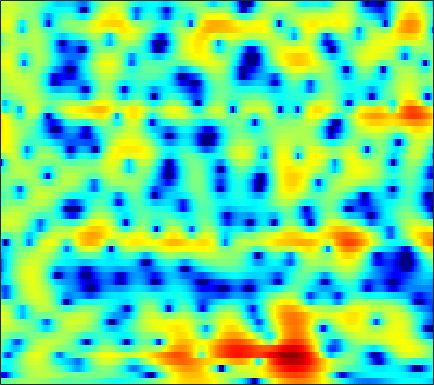

Values plotted in this chart, from the file beside it:
-1.8866, -1.6665, -1.3656, -1.0583, -0.81933, -0.50483, -0.19724, 0.024853, 0.28795, 0.5308, 0.73698, 0.86718, 1.0043, 1.0921, 1.1237, 1.1218, 1.0718, 1.0012, 0.86858, 0.69633, 0.48935, 0.31667, 0.06811, -0.19281
-14.29, -15.64, -14.61, -11.67, -9.541, -7.152, -5.23, -4.03, -2.682, -1.572, -0.6554, -0.0772, 0.5679, 1.088, 1.402, 1.731, 1.965, 2.084, 2.174, 2.194, 2.15, 2.081, 1.944, 1.766
-5.264, -5.489, -5.464, -5.082, -4.606, -3.809, -2.922, -2.245, -1.367, -0.5483, 0.1896, 0.6817, 1.249, 1.71, 1.984, 2.252, 2.409, 2.456, 2.429, 2.3, 2.073, 1.843, 1.46, 0.9936
-3.145, -3.844, -4.532, -4.779, -4.617, -3.983, -3.031, -2.21, -1.101, -0.04846, 0.8971, 1.519, 2.217, 2.755, 3.051, 3.293, 3.357, 3.287, 3.038, 2.593, 1.946, 1.328, 0.328, -0.8511
-4.628, -6.946, -10.67, -13.28, -12.04, -8.704, -5.846, -4.13, -2.244, -0.6901, 0.6146, 1.455, 2.408, 3.168, 3.612, 4.024, 4.213, 4.21, 3.996, 3.519, 2.738, 1.934, 0.5155, -1.367
-1.731, -2.668, -3.907, -5.078, -5.876, -6.797, -7.398, -7.481, -6.901, -5.621, -3.987, -2.736, -1.202, 0.1089, 0.9307, 1.816, 2.455, 2.784, 3.031, 3.076, 2.936, 2.722, 2.319, 1.823
-0.6681, -1.401, -2.563, -4.001, -5.323, -7.475, -10.08, -11.9, -12.1, -9.507, -6.643, -4.83, -2.878, -1.367, -0.464, 0.4992, 1.223, 1.635, 2.039, 2.301, 2.455, 2.512, 2.522, 2.47
0.6238, 0.4382, 0.09128, -0.3431, -0.6956, -1.151, -1.53, -1.721, -1.808, -1.702, -1.458, -1.217, -0.878, -0.5617, -0.3659, -0.1749, -0.06594, -0.02751, -0.01865, -0.01627, 0.01826, 0.09023, 0.2416, 0.4639
2.249, 2.3, 2.253, 2.106, 1.946, 1.692, 1.417, 1.209, 0.9468, 0.7019, 0.4708, 0.2945, 0.02979, -0.2959, -0.6124, -1.177, -1.945, -2.668, -3.838, -5.149, -6.269, -6.584, -5.955, -4.509
3.491, 3.455, 3.264, 2.929, 2.595, 2.058, 1.454, 0.9881, 0.3916, -0.1137, -0.4792, -0.6649, -0.8551, -1.05, -1.266, -1.736, -2.505, -3.357, -4.981, -7.32, -10.3, -11.77, -10.04, -6.697
3.874, 3.637, 3.144, 2.425, 1.714, 0.4945, -1.086, -2.549, -4.859, -7.116, -7.823, -6.883, -4.933, -3.217, -2.245, -1.34, -0.8311, -0.6634, -0.6431, -0.7493, -0.8534, -0.8571, -0.7066, -0.3901
2.755, 2.467, 1.965, 1.301, 0.6744, -0.3769, -1.76, -3.053, -5.111, -7.125, -7.527, -6.348, -4.111, -2.094, -0.8916, 0.3268, 1.17, 1.596, 1.934, 2.072, 2.04, 1.919, 1.647, 1.245
-1.035, -1.366, -1.669, -1.788, -1.767, -1.655, -1.498, -1.361, -1.149, -0.8516, -0.4161, 0.00272, 0.6428, 1.318, 1.797, 2.335, 2.712, 2.886, 2.961, 2.84, 2.526, 2.157, 1.475, 0.5439
-8.528, -10.4, -11.84, -10.31, -8.224, -5.65, -3.584, -2.327, -0.9509, 0.1663, 1.081, 1.659, 2.312, 2.822, 3.116, 3.378, 3.488, 3.466, 3.288, 2.934, 2.405, 1.893, 1.051, 0.02282
-9.872, -11.28, -12.14, -10.62, -8.584, -5.908, -3.633, -2.204, -0.6265, 0.6481, 1.663, 2.273, 2.912, 3.35, 3.55, 3.657, 3.587, 3.41, 3.017, 2.45, 1.717, 1.072, 0.09649, -0.9722
-6.907, -6.56, -5.877, -4.919, -4.052, -2.783, -1.487, -0.5562, 0.5911, 1.585, 2.406, 2.903, 3.393, 3.692, 3.787, 3.734, 3.466, 3.125, 2.478, 1.608, 0.5097, -0.4615, -1.929, -3.529
-8.236, -7.065, -5.526, -4.05, -2.992, -1.663, -0.4324, 0.4068, 1.414, 2.277, 2.979, 3.395, 3.783, 3.985, 4.007, 3.854, 3.473, 3.034, 2.212, 1.091, -0.3731, -1.742, -4.036, -7.061
-11.66, -9.392, -6.909, -4.845, -3.508, -1.953, -0.6115, 0.2692, 1.284, 2.123, 2.796, 3.188, 3.567, 3.774, 3.808, 3.691, 3.377, 3.006, 2.304, 1.354, 0.1301, -0.9801, -2.735, -4.78
-10.99, -9.212, -7.084, -5.233, -4.007, -2.554, -1.302, -0.4751, 0.4796, 1.27, 1.913, 2.297, 2.698, 2.964, 3.075, 3.101, 2.988, 2.799, 2.42, 1.879, 1.182, 0.5617, -0.3593, -1.364
-8.411, -7.467, -6.23, -4.998, -4.098, -2.934, -1.88, -1.181, -0.3831, 0.2794, 0.8119, 1.145, 1.511, 1.822, 2.035, 2.275, 2.456, 2.529, 2.542, 2.426, 2.166, 1.871, 1.359, 0.6931
-6.857, -6.981, -6.743, -5.88, -4.912, -3.536, -2.301, -1.571, -0.915, -0.5824, -0.5168, -0.5478, -0.5625, -0.3601, 0.003082, 0.71, 1.503, 2.083, 2.716, 3.157, 3.378, 3.399, 3.201, 2.761
-7.527, -11.74, -29.6, -12.91, -7.892, -4.223, -2.209, -1.387, -1.039, -1.555, -3.02, -4.864, -8.39, -10.56, -8.188, -4.241, -1.377, 0.2213, 1.776, 2.881, 3.657, 4.047, 4.303, 4.303
-1.452, -2.174, -2.685, -2.409, -1.829, -0.9809, -0.3556, -0.1915, -0.4078, -1.22, -2.628, -4.072, -6.112, -7.228, -6.771, -5.276, -3.77, -2.849, -1.759, -0.6654, 0.3847, 1.114, 1.969, 2.57
2.148, 2.068, 2, 1.999, 2.022, 2.035, 1.958, 1.802, 1.398, 0.8007, 0.0002157, -0.7199, -1.784, -2.865, -3.774, -5.139, -6.876, -8.391, -9.757, -8.608, -5.928, -4.017, -1.988, -0.5467
2.762, 2.904, 3.056, 3.15, 3.179, 3.151, 3.018, 2.853, 2.51, 2.033, 1.406, 0.8229, -0.1199, -1.302, -2.412, -4.275, -6.752, -8.965, -11.57, -10.47, -7.463, -5.516, -3.664, -2.428
1.515, 1.864, 2.24, 2.512, 2.649, 2.744, 2.735, 2.667, 2.502, 2.229, 1.861, 1.529, 0.9899, 0.3312, -0.2061, -0.9922, -1.762, -2.256, -2.695, -2.829, -2.71, -2.555, -2.392, -2.446
-0.488, 0.09937, 0.7149, 1.158, 1.386, 1.569, 1.661, 1.673, 1.655, 1.617, 1.561, 1.51, 1.422, 1.313, 1.205, 1.033, 0.8327, 0.6643, 0.4541, 0.2144, -0.05718, -0.3202, -0.7767, -1.45
-2.324, -1.494, -0.7179, -0.2794, -0.1347, -0.1386, -0.2849, -0.4146, -0.522, -0.4311, -0.1214, 0.2074, 0.716, 1.215, 1.527, 1.859, 2.068, 2.149, 2.141, 2.031, 1.791, 1.525, 1.021, 0.3524
-2.705, -1.953, -1.398, -1.322, -1.588, -2.4, -3.767, -5.065, -6.723, -6.923, -5.207, -3.522, -1.525, 0.01403, 0.8974, 1.765, 2.342, 2.623, 2.804, 2.835, 2.724, 2.571, 2.264, 1.865
-1.599, -1.213, -0.997, -1.203, -1.687, -2.846, -4.809, -6.997, -10.99, -12.12, -7.849, -5.032, -2.307, -0.4925, 0.4899, 1.362, 1.859, 2.046, 2.109, 2.022, 1.877, 1.762, 1.659, 1.588
-0.5125, -0.2381, -0.01809, 0.003999, -0.1131, -0.4331, -0.8878, -1.248, -1.55, -1.502, -1.05, -0.5313, 0.1699, 0.7626, 1.042, 1.176, 1.011, 0.6757, 0.01769, -0.8312, -1.648, -2.052, -2.069, -1.515
-0.713, -0.3586, 0.103, 0.5386, 0.8209, 1.099, 1.293, 1.394, 1.506, 1.607, 1.701, 1.766, 1.789, 1.712, 1.517, 1.05, 0.251, -0.6422, -2.397, -5.065, -9.51, -15.06, -15.03, -8.16
-3.854, -3.105, -1.807, -0.5365, 0.2632, 1.089, 1.649, 1.921, 2.114, 2.168, 2.126, 2.043, 1.885, 1.655, 1.425, 0.9847, 0.3427, -0.3177, -1.493, -2.988, -4.585, -5.482, -5.504, -4.346
-15.87, -8.592, -3.86, -1.175, 0.1285, 1.237, 1.795, 1.933, 1.81, 1.453, 0.9886, 0.6547, 0.3779, 0.287, 0.3715, 0.5116, 0.5872, 0.579, 0.4578, 0.2102, -0.03016, -0.1693, -0.2773, -0.2508
-0.7916, -0.1945, 0.9296, 1.929, 2.447, 2.747, 2.581, 2.124, 1.06, -0.606, -2.863, -4.742, -6.246, -5.172, -3.622, -1.721, -0.3369, 0.3771, 0.9933, 1.322, 1.405, 1.369, 1.19, 0.8979
4.262, 4.22, 4.193, 4.105, 3.934, 3.501, 2.75, 1.922, 0.383, -1.813, -4.935, -7.933, -10.88, -8.563, -6.039, -3.554, -1.936, -1.135, -0.4991, -0.2048, -0.2062, -0.3591, -0.6985, -1.226
5.288, 5.11, 4.804, 4.41, 4.042, 3.437, 2.678, 2, 0.9504, -0.1964, -1.359, -2.101, -2.799, -3.023, -2.983, -2.763, -2.584, -2.53, -2.624, -2.932, -3.391, -3.851, -4.564, -5.351
5.515, 5.268, 4.873, 4.403, 4.006, 3.416, 2.763, 2.247, 1.529, 0.7987, 0.1077, -0.3851, -0.9849, -1.523, -1.903, -2.426, -3.009, -3.537, -4.356, -5.364, -6.563, -7.567, -9.084, -10.58
5.73, 5.399, 4.901, 4.346, 3.899, 3.271, 2.636, 2.168, 1.58, 1.03, 0.5297, 0.1632, -0.3218, -0.874, -1.346, -2.123, -3.073, -3.936, -5.309, -6.912, -8.837, -10.46, -13.09, -16.7
6.02, 5.529, 4.826, 4.077, 3.49, 2.673, 1.867, 1.291, 0.6805, 0.3247, 0.2009, 0.1941, 0.1951, 0.02167, -0.2742, -0.9568, -2.009, -3.078, -4.911, -7.186, -9.717, -11.54, -13.47, -14.51
5.572, 4.747, 3.774, 2.942, 2.294, 1.224, -0.3133, -1.82, -3.792, -4.043, -2.287, -0.7329, 0.8323, 1.749, 1.995, 1.807, 0.9644, -0.09078, -2.175, -5.296, -10.32, -17.11, -24.76, -12.97
-0.7035, -3.436, -4.786, -3.193, -2.11, -1.707, -2.659, -4.327, -7.817, -8.197, -3.854, -1.187, 1.241, 2.675, 3.24, 3.433, 3.063, 2.476, 1.288, -0.2284, -1.834, -2.859, -3.439, -2.939
-4.137, -6.625, -7.586, -5.447, -3.831, -2.413, -1.665, -1.362, -1.061, -0.555, 0.2133, 0.8792, 1.71, 2.302, 2.575, 2.644, 2.449, 2.125, 1.543, 0.835, 0.1644, -0.2981, -0.7028, -0.8576
-0.7393, -1.047, -1.154, -0.9254, -0.6089, -0.1085, 0.3833, 0.6989, 1.09, 1.43, 1.75, 1.967, 2.169, 2.259, 2.228, 2.053, 1.708, 1.339, 0.7369, 0.03852, -0.7242, -1.269, -1.94, -2.516
0.2287, 0.4769, 0.7991, 1.122, 1.363, 1.673, 1.946, 2.122, 2.318, 2.455, 2.528, 2.528, 2.452, 2.276, 2.052, 1.639, 1.05, 0.5072, -0.3921, -1.46, -2.708, -3.714, -5.137, -6.469
0.3323, 0.9519, 1.599, 2.086, 2.363, 2.626, 2.784, 2.855, 2.874, 2.842, 2.745, 2.631, 2.427, 2.127, 1.83, 1.292, 0.5736, -0.112, -1.266, -2.763, -4.668, -6.454, -9.465, -13.4
0.7622, 1.534, 2.286, 2.771, 2.98, 3.086, 3.033, 2.906, 2.664, 2.387, 2.129, 1.969, 1.78, 1.583, 1.399, 1.039, 0.498, -0.08846, -1.122, -2.52, -4.359, -6.097, -8.942, -12.44
2.221, 2.822, 3.365, 3.603, 3.587, 3.315, 2.768, 2.186, 1.274, 0.3308, -0.3544, -0.5472, -0.3791, 0.08136, 0.4255, 0.7462, 0.7814, 0.6032, 0.06767, -0.7883, -1.937, -3.001, -4.57, -6.189
3.619, 3.963, 4.221, 4.185, 3.933, 3.268, 2.113, 0.8472, -1.565, -5.226, -10.25, -10.97, -6.357, -2.856, -1.177, 0.2967, 1.085, 1.336, 1.29, 0.8837, 0.175, -0.5223, -1.604, -2.829
3.054, 3.349, 3.58, 3.576, 3.39, 2.829, 1.863, 0.847, -0.9628, -3.21, -5.129, -5.354, -3.884, -1.902, -0.6541, 0.5198, 1.23, 1.489, 1.505, 1.189, 0.5599, -0.05897, -1.106, -2.363
0.6413, 1.272, 1.927, 2.336, 2.466, 2.391, 2.083, 1.722, 1.151, 0.6167, 0.2629, 0.1719, 0.3179, 0.6655, 0.9826, 1.321, 1.507, 1.502, 1.289, 0.8193, 0.09092, -0.6403, -1.886, -3.45
-2.301, -0.7949, 0.6463, 1.551, 1.937, 2.17, 2.146, 2.014, 1.775, 1.565, 1.429, 1.419, 1.508, 1.647, 1.738, 1.832, 1.786, 1.639, 1.274, 0.6933, -0.09457, -0.8684, -2.122, -3.731
-1.522, -0.0876, 1.262, 2.027, 2.282, 2.248, 1.853, 1.404, 0.7419, 0.2106, 0.06751, 0.2516, 0.7225, 1.253, 1.564, 1.81, 1.808, 1.646, 1.222, 0.5978, -0.1904, -0.8408, -1.758, -2.715
2.246, 2.865, 3.421, 3.583, 3.409, 2.684, 1.317, -0.2387, -3.178, -6.878, -7.472, -5.106, -2.082, -0.08227, 0.8595, 1.469, 1.515, 1.222, 0.4545, -0.6254, -1.843, -2.617, -3.253, -3.314
3.648, 4.062, 4.348, 4.293, 3.981, 3.159, 1.777, 0.3157, -2.279, -5.052, -5.57, -4.041, -1.784, -0.1845, 0.5132, 0.8472, 0.5251, -0.1652, -1.744, -4.279, -8.246, -12.56, -14.9, -9.69
2.521, 3.016, 3.419, 3.53, 3.419, 3.044, 2.445, 1.903, 1.143, 0.5329, 0.2307, 0.1952, 0.3131, 0.4417, 0.4257, 0.1658, -0.4642, -1.214, -2.635, -4.582, -6.913, -8.493, -9.226, -8.019
1.511, 2.104, 2.632, 2.884, 2.921, 2.792, 2.52, 2.25, 1.88, 1.539, 1.253, 1.079, 0.8981, 0.6942, 0.5008, 0.1244, -0.4121, -0.928, -1.764, -2.719, -3.657, -4.283, -4.862, -5.151
1.864, 2.404, 2.846, 3.002, 2.958, 2.719, 2.326, 1.978, 1.518, 1.124, 0.8539, 0.7496, 0.6881, 0.6544, 0.6063, 0.452, 0.162, -0.1639, -0.7392, -1.457, -2.306, -3.006, -3.975, -4.939
